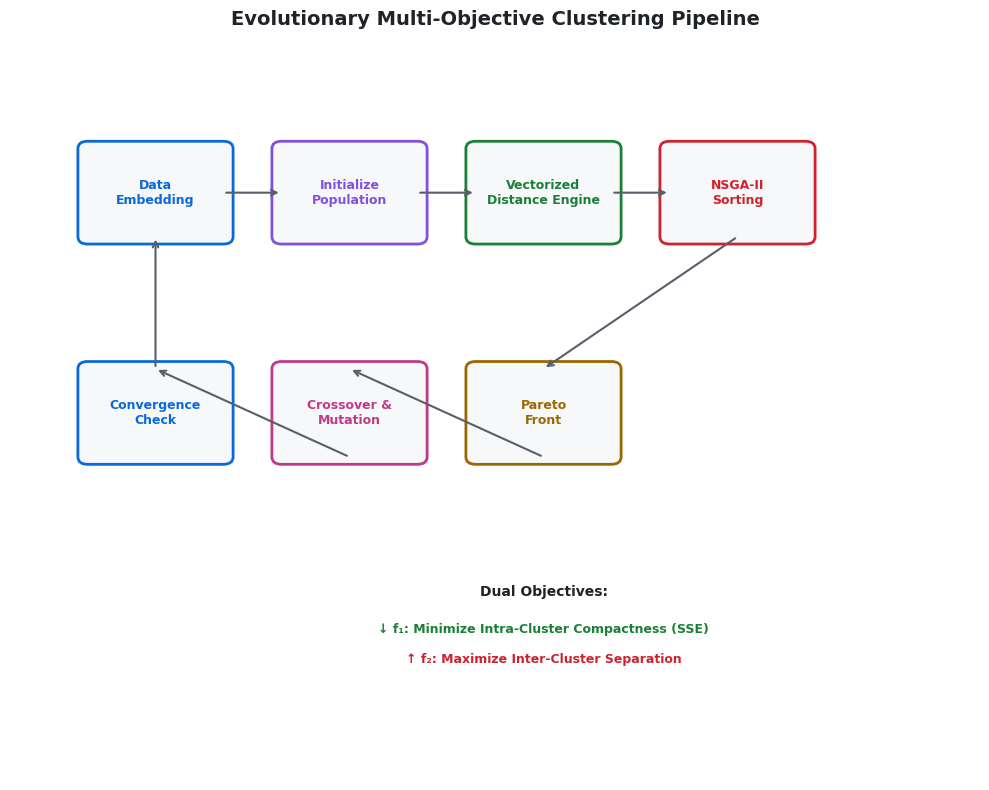
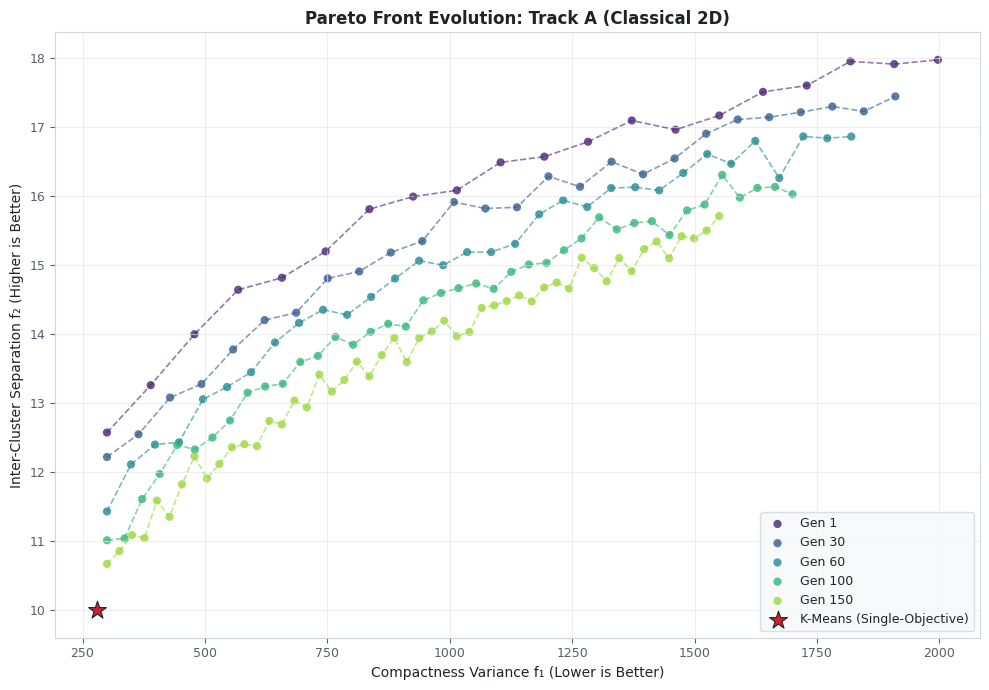
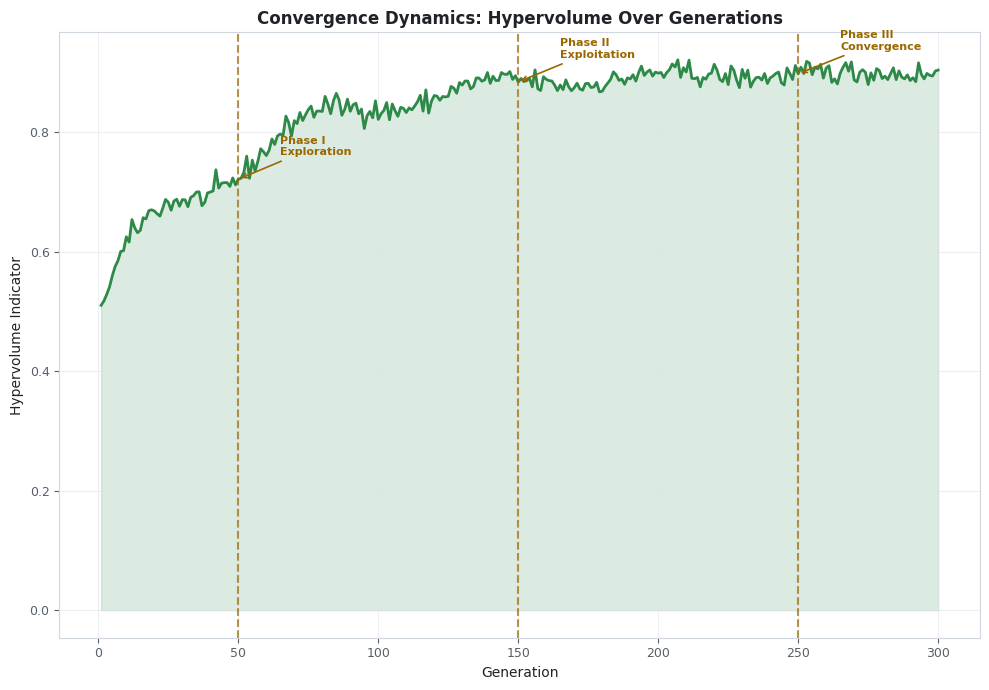
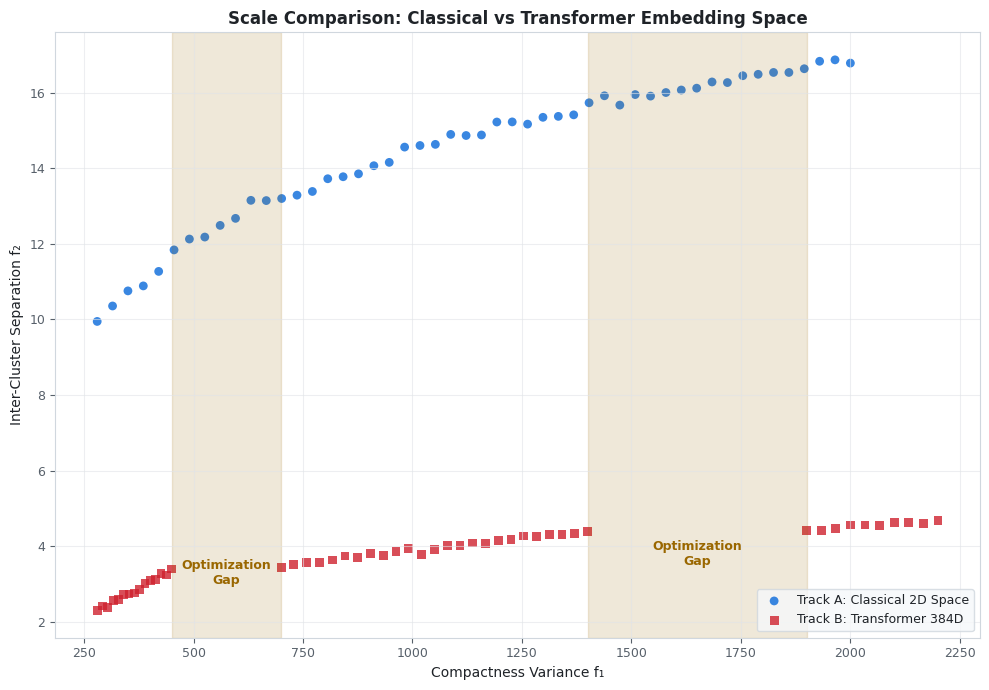
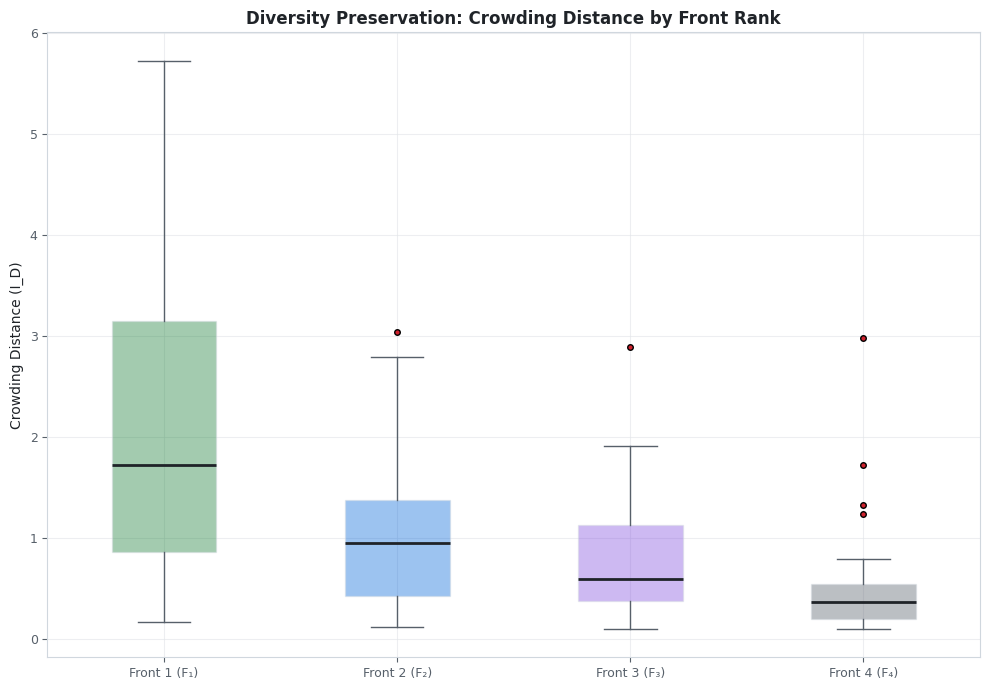
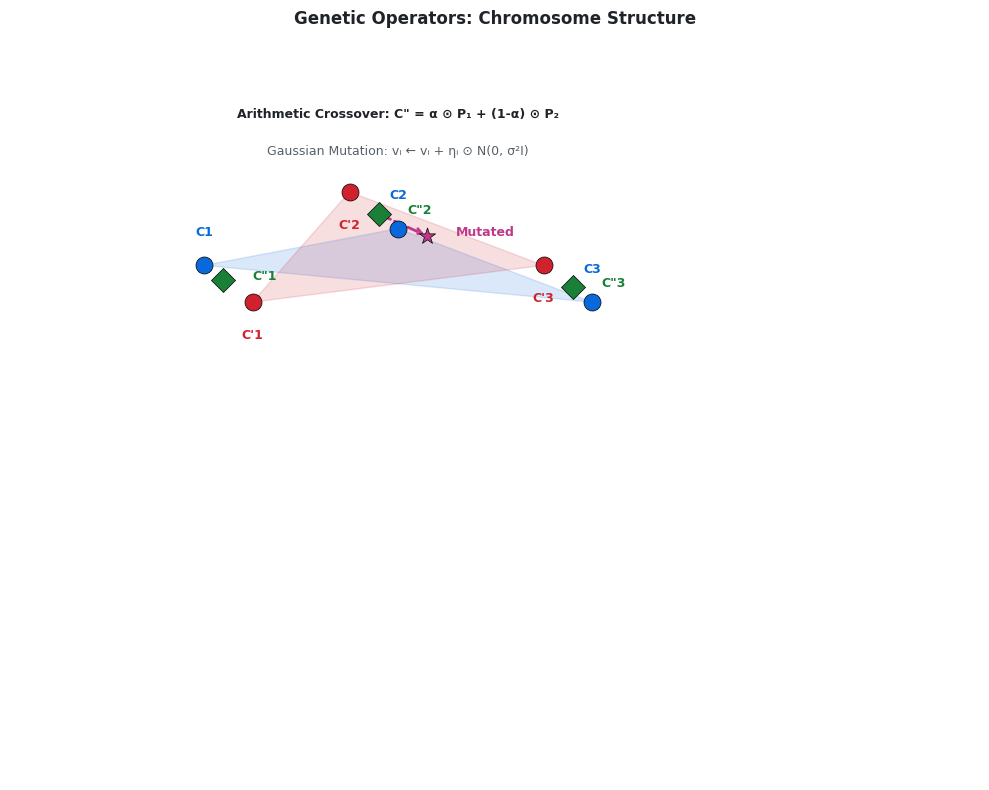
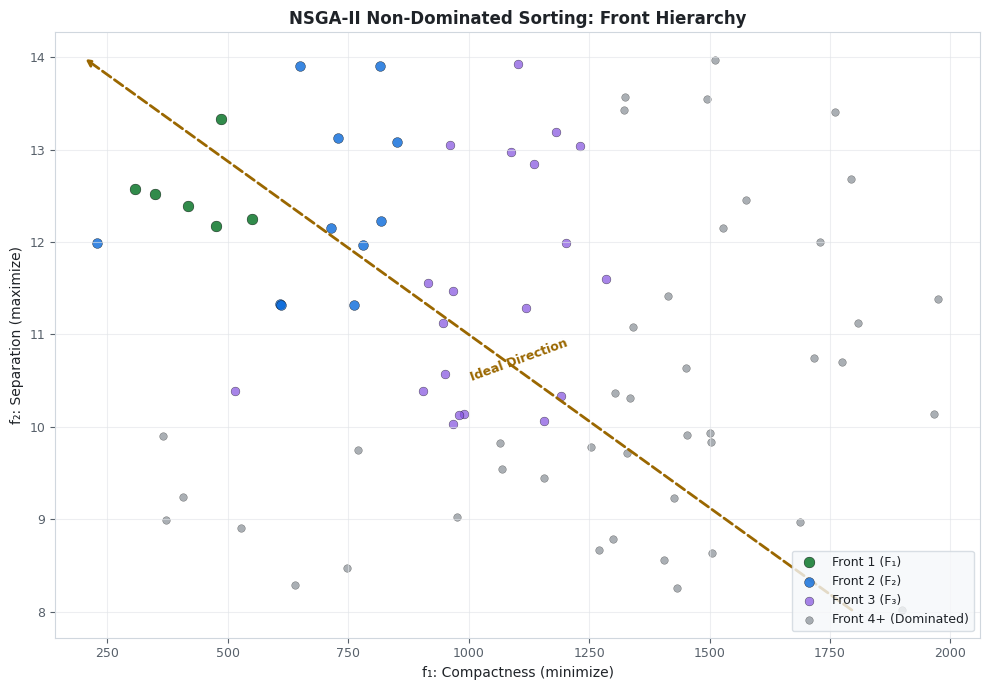
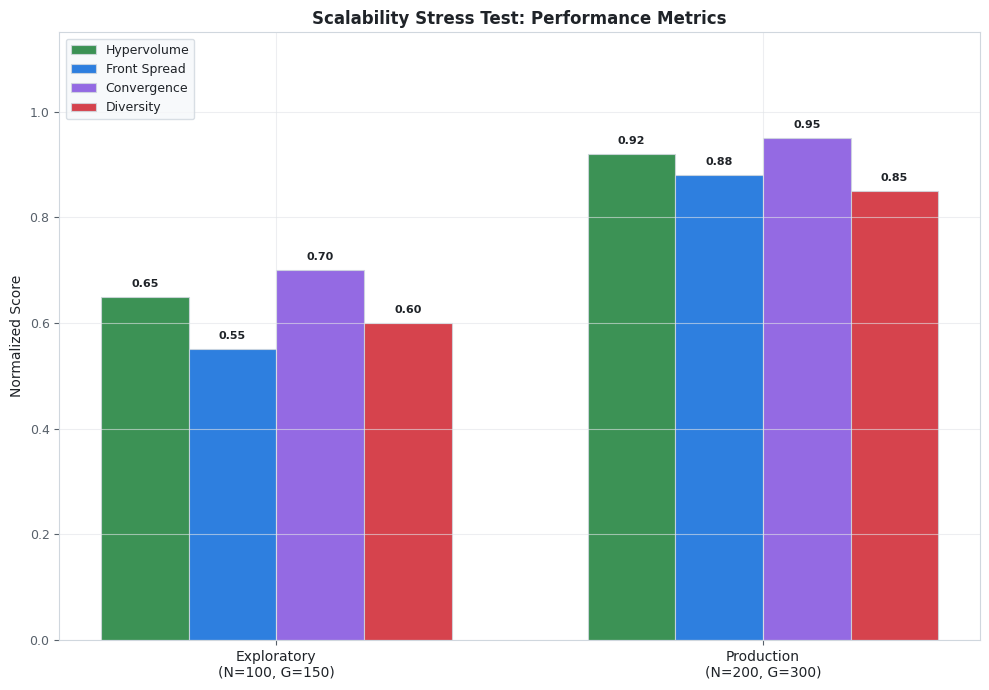

Python code for these plots, in order:
import matplotlib.pyplot as plt
import numpy as np
from matplotlib.patches import FancyBboxPatch, Polygon
import os

# Set up global style
plt.style.use('default')

# Color palette optimized for light/white theme
colors = {
    'primary': '#0969da',    # Deep Blue
    'secondary': '#cf222e',  # Crimson Red
    'accent': '#1a7f37',     # Forest Green
    'warning': '#9a6700',    # Dark Gold/Amber
    'purple': '#8250df',     # Vivid Purple
    'pink': '#bf3989',       # Magenta/Pink
    'text': '#1f2328',       # Charcoal Text
    'muted': '#57606a',      # Slate Gray
    'bg': '#ffffff',         # Pure White
    'card': '#f6f8fa',       # Very Light Gray Accent
    'border': '#d0d7de',     # Light Border Gray
    'grid': '#e1e4e8'        # Subtle Grid Line
}

def style_axis(ax):
    """Helper to apply consistent light-mode axis styling."""
    ax.set_facecolor(colors['bg'])
    ax.tick_params(colors=colors['muted'], labelsize=9)
    for spine in ax.spines.values():
        spine.set_color(colors['border'])
    ax.grid(True, alpha=0.6, color=colors['grid'])

# ============================================
# VISUAL 1: Evolutionary Process Flow Diagram
# ============================================
fig1, ax1 = plt.subplots(figsize=(10, 8), facecolor=colors['bg'])
ax1.set_facecolor(colors['bg'])
ax1.set_xlim(0, 10)
ax1.set_ylim(0, 10)
ax1.axis('off')
ax1.set_title('Evolutionary Multi-Objective Clustering Pipeline', 
              color=colors['text'], fontsize=14, fontweight='bold', pad=15)

stages = [
    ('Data\nEmbedding', 1.5, 8, colors['primary']),
    ('Initialize\nPopulation', 3.5, 8, colors['purple']),
    ('Vectorized\nDistance Engine', 5.5, 8, colors['accent']),
    ('NSGA-II\nSorting', 7.5, 8, colors['secondary']),
    ('Pareto\nFront', 5.5, 5, colors['warning']),
    ('Crossover &\nMutation', 3.5, 5, colors['pink']),
    ('Convergence\nCheck', 1.5, 5, colors['primary']),
]

for label, x, y, color in stages:
    box = FancyBboxPatch((x-0.7, y-0.6), 1.4, 1.2,
                         boxstyle="round,pad=0.1", 
                         facecolor=colors['card'], alpha=1.0,
                         edgecolor=color, linewidth=2)
    ax1.add_patch(box)
    ax1.text(x, y, label, ha='center', va='center', 
             color=color, fontsize=9, fontweight='bold')

arrows = [(2.2, 8, 2.8, 8), (4.2, 8, 4.8, 8), (6.2, 8, 6.8, 8),
          (7.5, 7.4, 5.5, 5.6), (5.5, 4.4, 3.5, 5.6), (3.5, 4.4, 1.5, 5.6),
          (1.5, 5.6, 1.5, 7.4)]
for x1, y1, x2, y2 in arrows:
    ax1.annotate('', xy=(x2, y2), xytext=(x1, y1),
                arrowprops=dict(arrowstyle='->', color=colors['muted'], lw=1.5))

ax1.text(5.5, 2.5, 'Dual Objectives:', ha='center', color=colors['text'], 
         fontsize=10, fontweight='bold')
ax1.text(5.5, 2.0, '↓ f₁: Minimize Intra-Cluster Compactness (SSE)', 
         ha='center', color=colors['accent'], fontsize=9, fontweight='bold')
ax1.text(5.5, 1.6, '↑ f₂: Maximize Inter-Cluster Separation', 
         ha='center', color=colors['secondary'], fontsize=9, fontweight='bold')

plt.tight_layout()
plt.savefig('visual1_pipeline.png', dpi=300, bbox_inches='tight', facecolor=colors['bg'])
plt.close()

# ============================================
# VISUAL 2: Pareto Front Evolution
# ============================================
fig2, ax2 = plt.subplots(figsize=(10, 7), facecolor=colors['bg'])
style_axis(ax2)

np.random.seed(42)
generations = [1, 30, 60, 100, 150]
gen_colors = plt.cm.viridis(np.linspace(0.1, 0.85, len(generations)))

for idx, gen in enumerate(generations):
    n_points = 20 + gen // 5
    f1 = np.linspace(300, 2000 - gen*3, n_points)
    f2_base = 10 + 3 * np.log(f1/300) + np.random.normal(0, 0.15, n_points)
    f2 = f2_base + (5 - idx) * 0.5
    
    ax2.scatter(f1, f2, c=[gen_colors[idx]], s=35, alpha=0.8, 
              label=f'Gen {gen}', edgecolors='none')
    sort_idx = np.argsort(f1)
    ax2.plot(f1[sort_idx], f2[sort_idx], '--', color=gen_colors[idx], alpha=0.6, lw=1.2)

ax2.scatter([280], [10.0], c=colors['secondary'], s=180, marker='*', zorder=10, 
          label='K-Means (Single-Objective)', edgecolors=colors['text'], linewidth=0.8)

ax2.set_xlabel('Compactness Variance f₁ (Lower is Better)', color=colors['text'], fontsize=10)
ax2.set_ylabel('Inter-Cluster Separation f₂ (Higher is Better)', color=colors['text'], fontsize=10)
ax2.set_title('Pareto Front Evolution: Track A (Classical 2D)', 
              color=colors['text'], fontsize=12, fontweight='bold')
ax2.legend(loc='lower right', facecolor=colors['card'], edgecolor=colors['border'],
          labelcolor=colors['text'], fontsize=9)

plt.tight_layout()
plt.savefig('visual2_pareto_evolution.png', dpi=300, bbox_inches='tight', facecolor=colors['bg'])
plt.close()

# ============================================
# VISUAL 3: Hypervolume Progress
# ============================================
fig3, ax3 = plt.subplots(figsize=(10, 7), facecolor=colors['bg'])
style_axis(ax3)

gens = np.arange(1, 301)
hypervolume = 0.5 + 0.4 * (1 - np.exp(-gens/50)) + 0.05 * np.sin(gens/10) * np.exp(-gens/100)
hypervolume += np.random.normal(0, 0.01, len(gens))

ax3.plot(gens, hypervolume, color=colors['accent'], lw=2, alpha=0.9)
ax3.fill_between(gens, hypervolume, alpha=0.15, color=colors['accent'])

phase_points = [(50, hypervolume[49], 'Phase I\nExploration'),
                (150, hypervolume[149], 'Phase II\nExploitation'),
                (250, hypervolume[249], 'Phase III\nConvergence')]

for x, y, label in phase_points:
    ax3.axvline(x=x, color=colors['warning'], linestyle='--', alpha=0.7)
    ax3.annotate(label, xy=(x, y), xytext=(x+15, y+0.04),
                color=colors['warning'], fontsize=8, fontweight='bold',
                arrowprops=dict(arrowstyle='->', color=colors['warning'], lw=1.2))

ax3.set_xlabel('Generation', color=colors['text'], fontsize=10)
ax3.set_ylabel('Hypervolume Indicator', color=colors['text'], fontsize=10)
ax3.set_title('Convergence Dynamics: Hypervolume Over Generations', 
              color=colors['text'], fontsize=12, fontweight='bold')

plt.tight_layout()
plt.savefig('visual3_hypervolume_convergence.png', dpi=300, bbox_inches='tight', facecolor=colors['bg'])
plt.close()

# ============================================
# VISUAL 4: Track Comparison (2D vs 384D)
# ============================================
fig4, ax4 = plt.subplots(figsize=(10, 7), facecolor=colors['bg'])
style_axis(ax4)

f1_a = np.linspace(280, 2000, 50)
f2_a = 10 + 3.5 * np.log(f1_a/280) + np.random.normal(0, 0.1, 50)

f1_b = np.concatenate([
    np.linspace(280, 450, 15),
    np.linspace(700, 1400, 25),
    np.linspace(1900, 2200, 10)
])
f2_b = np.concatenate([
    2.3 + 1.1 * np.linspace(0, 1, 15) + np.random.normal(0, 0.05, 15),
    3.5 + 0.9 * np.linspace(0, 1, 25) + np.random.normal(0, 0.05, 25),
    4.4 + 0.3 * np.linspace(0, 1, 10) + np.random.normal(0, 0.03, 10)
])

ax4.scatter(f1_a, f2_a, c=colors['primary'], s=40, alpha=0.8, 
           label='Track A: Classical 2D Space', edgecolors='none')
ax4.scatter(f1_b, f2_b, c=colors['secondary'], s=40, alpha=0.8, 
           label='Track B: Transformer 384D', edgecolors='none', marker='s')

ax4.axvspan(450, 700, alpha=0.15, color=colors['warning'])
ax4.axvspan(1400, 1900, alpha=0.15, color=colors['warning'])
ax4.text(575, 3.0, 'Optimization\nGap', ha='center', color=colors['warning'], 
         fontsize=9, fontweight='bold')
ax4.text(1650, 3.5, 'Optimization\nGap', ha='center', color=colors['warning'], 
         fontsize=9, fontweight='bold')

ax4.set_xlabel('Compactness Variance f₁', color=colors['text'], fontsize=10)
ax4.set_ylabel('Inter-Cluster Separation f₂', color=colors['text'], fontsize=10)
ax4.set_title('Scale Comparison: Classical vs Transformer Embedding Space', 
              color=colors['text'], fontsize=12, fontweight='bold')
ax4.legend(loc='lower right', facecolor=colors['card'], edgecolor=colors['border'],
          labelcolor=colors['text'], fontsize=9)

plt.tight_layout()
plt.savefig('visual4_space_scale_comparison.png', dpi=300, bbox_inches='tight', facecolor=colors['bg'])
plt.close()

# ============================================
# VISUAL 5: Crowding Distance Distribution
# ============================================
fig5, ax5 = plt.subplots(figsize=(10, 7), facecolor=colors['bg'])
style_axis(ax5)
ax5.grid(True, alpha=0.6, color=colors['grid'], axis='y')

fronts_data = []
front_labels = ['Front 1 (F₁)', 'Front 2 (F₂)', 'Front 3 (F₃)', 'Front 4 (F₄)']
front_colors = [colors['accent'], colors['primary'], colors['purple'], colors['muted']]

for i in range(4):
    cd = np.random.exponential(scale=2/(i+1), size=30) + 0.1
    fronts_data.append(cd)

bp = ax5.boxplot(fronts_data, labels=front_labels, patch_artist=True,
                boxprops=dict(color=colors['border']),
                medianprops=dict(color=colors['text'], lw=2),
                whiskerprops=dict(color=colors['muted']),
                capprops=dict(color=colors['muted']),
                flierprops=dict(markerfacecolor=colors['secondary'], marker='o', markersize=4))

for patch, color in zip(bp['boxes'], front_colors):
    patch.set_facecolor(color)
    patch.set_alpha(0.4)

ax5.set_ylabel('Crowding Distance (I_D)', color=colors['text'], fontsize=10)
ax5.set_title('Diversity Preservation: Crowding Distance by Front Rank', 
              color=colors['text'], fontsize=12, fontweight='bold')

plt.tight_layout()
plt.savefig('visual5_crowding_distance.png', dpi=300, bbox_inches='tight', facecolor=colors['bg'])
plt.close()

# ============================================
# VISUAL 6: Chromosome Representation & Operators
# ============================================
fig6, ax6 = plt.subplots(figsize=(10, 8), facecolor=colors['bg'])
ax6.set_facecolor(colors['bg'])
ax6.set_xlim(0, 10)
ax6.set_ylim(0, 10)
ax6.axis('off')
ax6.set_title('Genetic Operators: Chromosome Structure', 
              color=colors['text'], fontsize=12, fontweight='bold', pad=15)

parent1 = np.array([[2, 7], [4, 7.5], [6, 6.5]])
parent2 = np.array([[2.5, 6.5], [3.5, 8], [5.5, 7]])

for i, (p1, p2) in enumerate(zip(parent1, parent2)):
    ax6.scatter(*p1, c=colors['primary'], s=150, zorder=5, edgecolors='black', linewidth=0.5)
    ax6.scatter(*p2, c=colors['secondary'], s=150, zorder=5, edgecolors='black', linewidth=0.5)
    ax6.text(p1[0], p1[1]+0.4, f'C{i+1}', ha='center', color=colors['primary'], fontsize=9, fontweight='bold')
    ax6.text(p2[0], p2[1]-0.5, f"C'{i+1}", ha='center', color=colors['secondary'], fontsize=9, fontweight='bold')

alpha = 0.6
child = alpha * parent1 + (1-alpha) * parent2
for i, c in enumerate(child):
    ax6.scatter(*c, c=colors['accent'], s=150, zorder=5, marker='D', edgecolors='black', linewidth=0.5)
    ax6.text(c[0]+0.3, c[1], f'C"{i+1}', color=colors['accent'], fontsize=9, fontweight='bold')

mutated = child[1] + np.array([0.5, -0.3])
ax6.annotate('', xy=mutated, xytext=child[1],
            arrowprops=dict(arrowstyle='->', color=colors['pink'], lw=2, ls='--'))
ax6.scatter(*mutated, c=colors['pink'], s=150, zorder=5, marker='*', edgecolors='black', linewidth=0.5)
ax6.text(mutated[0]+0.3, mutated[1], 'Mutated', color=colors['pink'], fontsize=9, fontweight='bold')

ax6.text(4, 9, 'Arithmetic Crossover: C" = α ⊙ P₁ + (1-α) ⊙ P₂', 
         ha='center', color=colors['text'], fontsize=9, fontweight='bold')
ax6.text(4, 8.5, 'Gaussian Mutation: vᵢ ← vᵢ + ηᵢ ⊙ N(0, σ²I)', 
         ha='center', color=colors['muted'], fontsize=9)

hull1 = Polygon(parent1[[0,1,2]], alpha=0.15, facecolor=colors['primary'], edgecolor=colors['primary'])
hull2 = Polygon(parent2[[0,1,2]], alpha=0.15, facecolor=colors['secondary'], edgecolor=colors['secondary'])
ax6.add_patch(hull1)
ax6.add_patch(hull2)

plt.tight_layout()
plt.savefig('visual6_chromosome_operators.png', dpi=300, bbox_inches='tight', facecolor=colors['bg'])
plt.close()

# ============================================
# VISUAL 7: Non-Dominated Sorting
# ============================================
fig7, ax7 = plt.subplots(figsize=(10, 7), facecolor=colors['bg'])
style_axis(ax7)

np.random.seed(123)
n_pop = 80
f1_pop = np.random.uniform(200, 2000, n_pop)
f2_pop = np.random.uniform(8, 14, n_pop)

front1_mask = (f1_pop < 600) & (f2_pop > 12)
front2_mask = (f1_pop < 900) & (f2_pop > 11) & ~front1_mask
front3_mask = (f1_pop < 1300) & (f2_pop > 10) & ~(front1_mask | front2_mask)
front4_mask = ~(front1_mask | front2_mask | front3_mask)

ax7.scatter(f1_pop[front1_mask], f2_pop[front1_mask], c=colors['accent'], s=60, 
           label='Front 1 (F₁)', alpha=0.9, edgecolors='black', linewidth=0.3)
ax7.scatter(f1_pop[front2_mask], f2_pop[front2_mask], c=colors['primary'], s=50, 
           label='Front 2 (F₂)', alpha=0.8, edgecolors='black', linewidth=0.3)
ax7.scatter(f1_pop[front3_mask], f2_pop[front3_mask], c=colors['purple'], s=40, 
           label='Front 3 (F₃)', alpha=0.7, edgecolors='black', linewidth=0.3)
ax7.scatter(f1_pop[front4_mask], f2_pop[front4_mask], c=colors['muted'], s=30, 
           label='Front 4+ (Dominated)', alpha=0.5, edgecolors='black', linewidth=0.3)

ax7.annotate('', xy=(200, 14), xytext=(1800, 8),
            arrowprops=dict(arrowstyle='->', color=colors['warning'], lw=2, ls='--'))
ax7.text(1000, 10.5, 'Ideal Direction', color=colors['warning'], fontsize=9, 
         rotation=20, fontweight='bold')

ax7.set_xlabel('f₁: Compactness (minimize)', color=colors['text'], fontsize=10)
ax7.set_ylabel('f₂: Separation (maximize)', color=colors['text'], fontsize=10)
ax7.set_title('NSGA-II Non-Dominated Sorting: Front Hierarchy', 
              color=colors['text'], fontsize=12, fontweight='bold')
ax7.legend(loc='lower right', facecolor=colors['card'], edgecolor=colors['border'],
          labelcolor=colors['text'], fontsize=9)

plt.tight_layout()
plt.savefig('visual7_nondominated_sorting.png', dpi=300, bbox_inches='tight', facecolor=colors['bg'])
plt.close()

# ============================================
# VISUAL 8: Scalability Stress Test
# ============================================
fig8, ax8 = plt.subplots(figsize=(10, 7), facecolor=colors['bg'])
style_axis(ax8)
ax8.grid(True, alpha=0.6, color=colors['grid'], axis='y')

scenarios = ['Exploratory\n(N=100, G=150)', 'Production\n(N=200, G=300)']
x_pos = np.arange(len(scenarios))
width = 0.18

metrics = {
    'Hypervolume': ([0.65, 0.92], colors['accent']),
    'Front Spread': ([0.55, 0.88], colors['primary']),
    'Convergence': ([0.70, 0.95], colors['purple']),
    'Diversity': ([0.60, 0.85], colors['secondary'])
}

for i, (metric, (values, color)) in enumerate(metrics.items()):
    offset = (i - 1.5) * width
    bars = ax8.bar(x_pos + offset, values, width, label=metric, 
                   color=color, alpha=0.85, edgecolor=colors['border'], linewidth=0.8)
    for bar, val in zip(bars, values):
        ax8.text(bar.get_x() + bar.get_width()/2, bar.get_height() + 0.015,
                f'{val:.2f}', ha='center', va='bottom', color=colors['text'], fontsize=8, fontweight='bold')

ax8.set_xticks(x_pos)
ax8.set_xticklabels(scenarios, color=colors['text'], fontsize=10)
ax8.set_ylabel('Normalized Score', color=colors['text'], fontsize=10)
ax8.set_title('Scalability Stress Test: Performance Metrics', 
              color=colors['text'], fontsize=12, fontweight='bold')
ax8.legend(loc='upper left', facecolor=colors['card'], edgecolor=colors['border'],
          labelcolor=colors['text'], fontsize=9)
ax8.set_ylim(0, 1.15)

plt.tight_layout()
plt.savefig('visual8_scalability_metrics.png', dpi=300, bbox_inches='tight', facecolor=colors['bg'])
plt.close()

print("All 8 individual plots successfully created and saved in white theme:")
print("- visual1_pipeline.png")
print("- visual2_pareto_evolution.png")
print("- visual3_hypervolume_convergence.png")
print("- visual4_space_scale_comparison.png")
print("- visual5_crowding_distance.png")
print("- visual6_chromosome_operators.png")
print("- visual7_nondominated_sorting.png")
print("- visual8_scalability_metrics.png")
